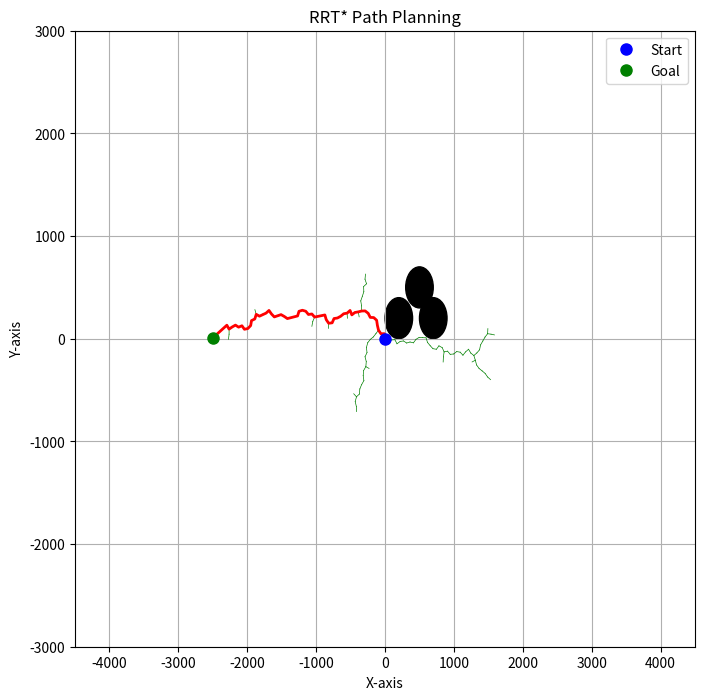

Source code (Python):
import numpy as np
import matplotlib.pyplot as plt
import random
import math
import time 

class Node:
    """Represents a node in the RRT* tree."""
    def __init__(self, x, y):
        self.x = x
        self.y = y
        self.parent = None
        self.cost = 0.0

def dist(node1, node2):
    """Calculates the Euclidean distance between two nodes."""
    return math.sqrt((node1.x - node2.x)**2 + (node1.y - node2.y)**2)

def steer(from_node, to_coords, step_size):
    """Creates a new node by moving from from_node towards to_coords with a maximum step_size."""
    d = dist(from_node, Node(*to_coords))
    if d > step_size:
        ratio = step_size / d
        new_x = from_node.x + (to_coords[0] - from_node.x) * ratio
        new_y = from_node.y + (to_coords[1] - from_node.y) * ratio
        return Node(new_x, new_y)
    else:
        return Node(*to_coords)

def find_nearest(tree, sample):
    """Finds the nearest node in the tree to the given sample."""
    min_dist = float('inf')
    nearest_node = None
    for node in tree:
        d = dist(node, Node(*sample))
        if d < min_dist:
            min_dist = d
            nearest_node = node
    return nearest_node

def find_near(tree, new_node, radius):
    """Finds all nodes in the tree within a given radius of the new node."""
    near_nodes = []
    for node in tree:
        if dist(node, new_node) < radius:
            near_nodes.append(node)
    return near_nodes

def cost(node):
    """Calculates the cost to reach the given node from the start node."""
    current_node = node
    path_cost = 0.0
    while current_node.parent:
        path_cost += dist(current_node, current_node.parent)
        current_node = current_node.parent
    return path_cost

def rrt_star(start, goal, obstacle_list, bounds, num_iterations=1000, step_size=0.1, goal_tolerance=0.05, neighbor_radius=0.2):
    """RRT* algorithm implementation."""
    start_node = Node(*start)
    goal_node = Node(*goal)
    tree = [start_node]
    path = None

    for _ in range(num_iterations):
        # Sample a random point in the search space
        if random.random() < 0.1:  # Bias towards the goal
            sample = goal
        else:
            sample = [random.uniform(bounds[0], bounds[1]), random.uniform(bounds[2], bounds[3])]

        # Find the nearest node in the tree to the sample
        nearest_node = find_nearest(tree, sample)

        # Steer from the nearest node towards the sample
        new_node = steer(nearest_node, sample, step_size)

        # Check for collisions with obstacles
        if not is_collision(new_node, obstacle_list):
            # Find near neighbors
            near_nodes = find_near(tree, new_node, neighbor_radius)

            # Choose the parent with the minimum cost
            min_cost = cost(nearest_node) + dist(nearest_node, new_node)
            best_parent = nearest_node
            for near_node in near_nodes:
                new_cost = cost(near_node) + dist(near_node, new_node)
                if new_cost < min_cost:
                    min_cost = new_cost
                    best_parent = near_node

            new_node.parent = best_parent
            new_node.cost = min_cost
            tree.append(new_node)

            # Rewire the tree
            for near_node in near_nodes:
                if near_node != best_parent:
                    new_cost = cost(new_node) + dist(new_node, near_node)
                    if new_cost < cost(near_node):
                        near_node.parent = new_node
                        near_node.cost = new_cost

            # Check if the goal is reached
            if dist(new_node, goal_node) < goal_tolerance:
                goal_node.parent = new_node
                goal_node.cost = cost(new_node) + dist(new_node, goal_node)
                path = get_path(goal_node)
                break
            
    return tree, path

def is_collision(node, obstacle_list):
    """Checks if a node is in collision with any obstacles."""
    for obstacle in obstacle_list:
        if dist(node, Node(*obstacle[:2])) < obstacle[2]:  # Assuming obstacles are circles (x, y, radius)
            return True
    return False

def get_path(goal_node):
    """Retrieves the path from the start node to the goal node."""
    path = []
    current = goal_node
    while current:
        path.append((current.x, current.y))
        current = current.parent
    return path[::-1]  # Reverse the path to get it from start to goal

def plot_rrt_star(tree, path, start, goal, obstacle_list, bounds):
    """Plots the RRT* tree, path, obstacles, start, and goal."""
    plt.figure(figsize=(8, 8))
    plt.xlim(bounds[0], bounds[1])
    plt.ylim(bounds[2], bounds[3])

    # Plot the tree edges
    for node in tree:
        if node.parent:
            plt.plot([node.parent.x, node.x], [node.parent.y, node.y], 'g-', linewidth=0.5)

    # Plot the path
    if path:
        path_x, path_y = zip(*path)
        plt.plot(path_x, path_y, 'r-', linewidth=2)

    # Plot the obstacles
    for obstacle in obstacle_list:
        circle = plt.Circle((obstacle[0], obstacle[1]), obstacle[2], color='k', fill=True)
        plt.gca().add_patch(circle)

    # Plot the start and goal
    plt.plot(start[0], start[1], 'bo', markersize=8, label='Start')
    plt.plot(goal[0], goal[1], 'go', markersize=8, label='Goal')

    plt.xlabel("X-axis")
    plt.ylabel("Y-axis")
    plt.title("RRT* Path Planning")
    plt.legend()
    plt.grid(True)
    plt.show()

if __name__ == "__main__":
    # Define the environment
    start_point = (0, 0)
    goal_point = (-2500, 8)
    obstacle_list = [
        (200, 200, 200),
        (500, 500, 200),
        (700, 200, 200)
    ]
    search_bounds = [-4500, 4500, -3000, 3000]  # [x_min, x_max, y_min, y_max]

    start_time = time.time()  
    # Run the RRT* algorithm
    rrt_tree, optimal_path = rrt_star(start_point, goal_point, obstacle_list, search_bounds, num_iterations=2000, step_size=50, neighbor_radius=0.1)
    end_time = time.time()
    print(end_time-start_time)

    # Plot the results
    plot_rrt_star(rrt_tree, optimal_path, start_point, goal_point, obstacle_list, search_bounds)

    if optimal_path:
        print("Optimal Path Found:")
        optimal_path[10]
    else:
        print("No path found.")
